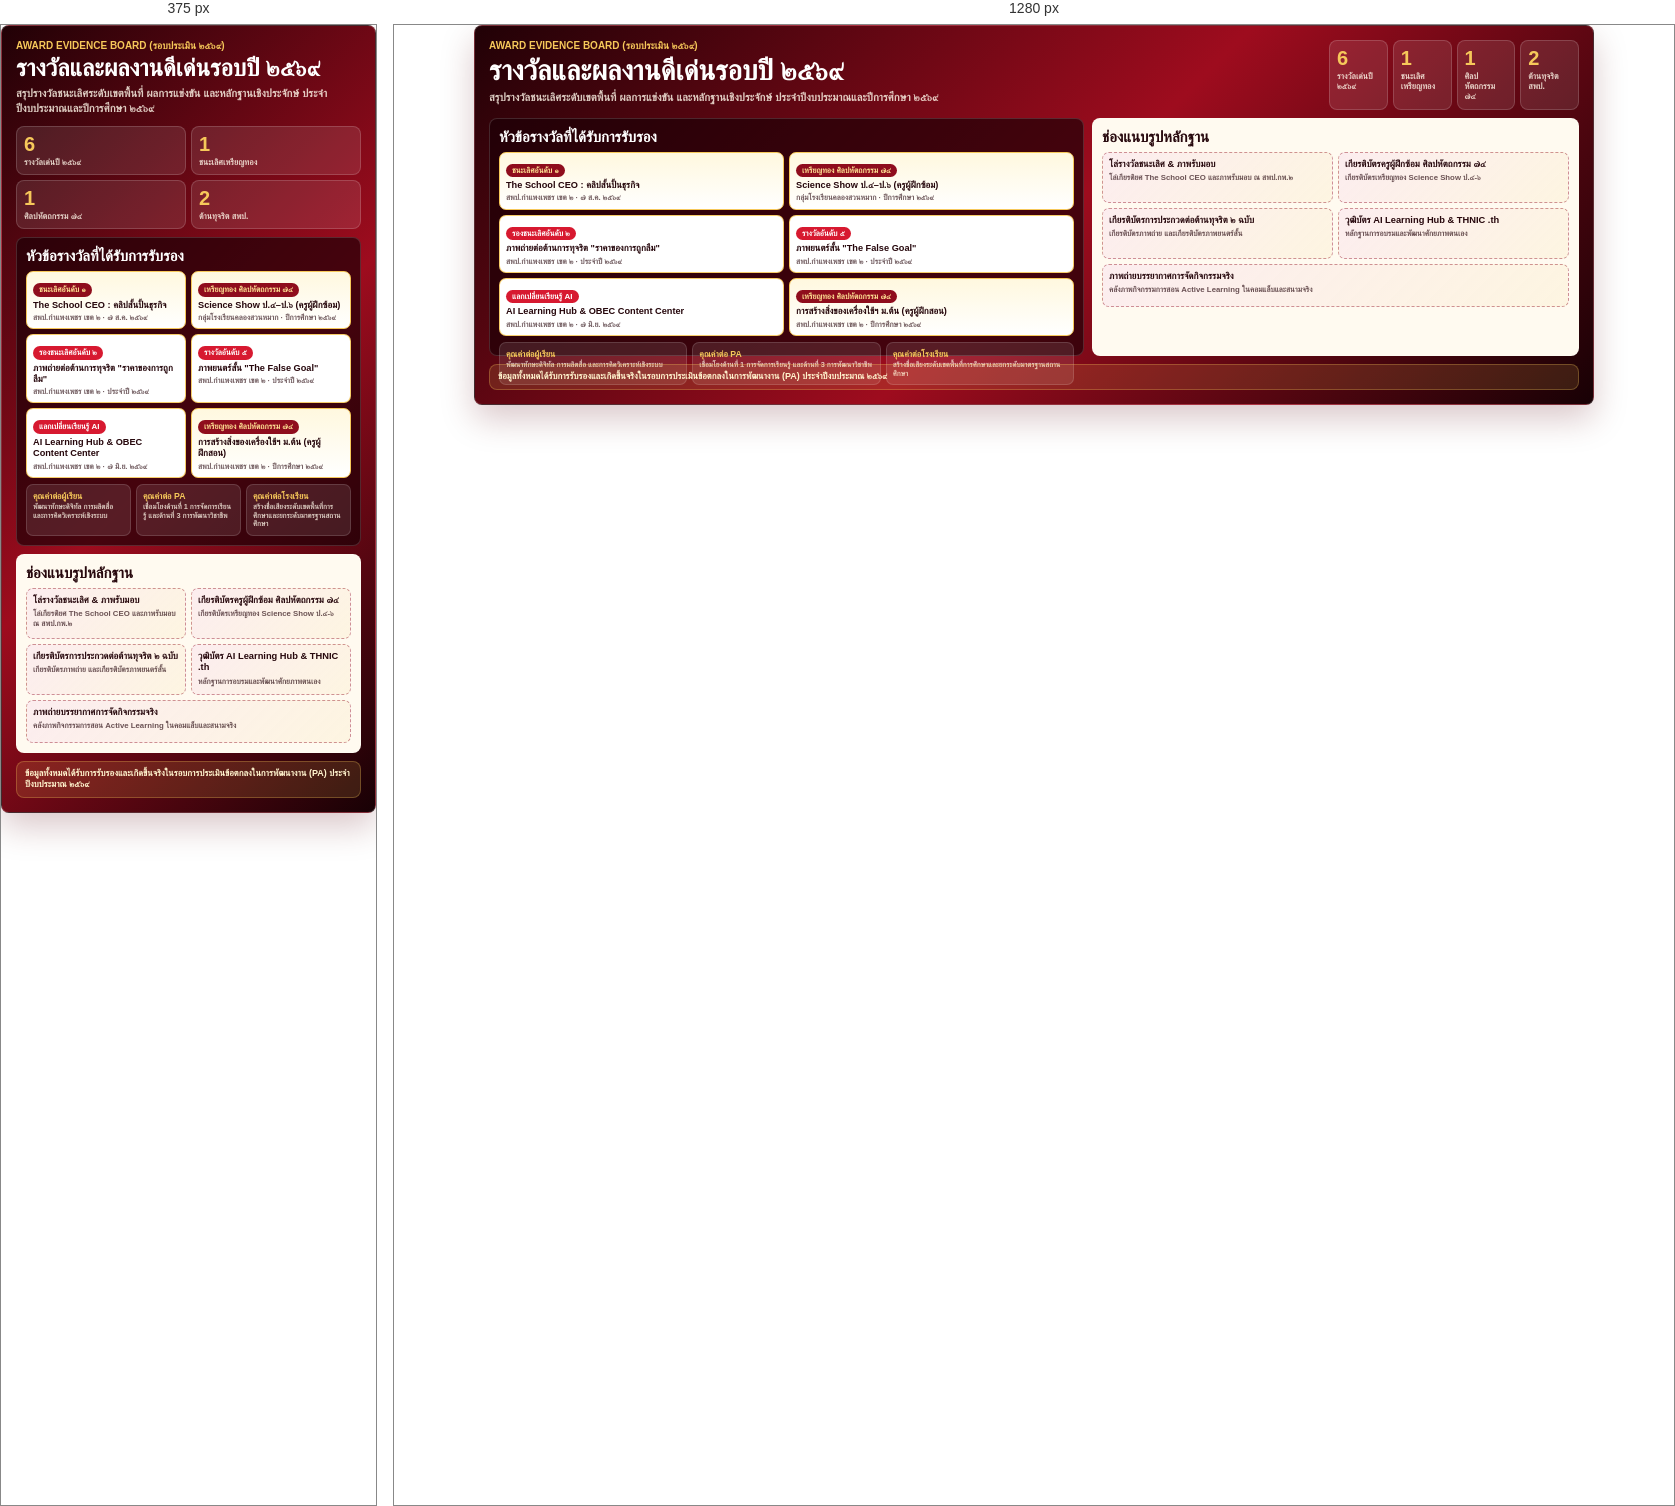
Rendered at 375 px and 1280 px, left to right.

<!-- file: contest-awards-proof-compact.html -->
<!doctype html>
<html lang="th">
<head>
  <meta charset="utf-8">
  <meta name="viewport" content="width=device-width, initial-scale=1">
  <title>รางวัลและหลักฐานภาพถ่าย ๒๕๖๙</title>
  <style>
    * { box-sizing: border-box; }
    body { margin: 0; background: transparent; font-family: Tahoma, Arial, sans-serif; color: #fff; }
    .wrap {
      max-width: 1120px;
      height: 380px;
      margin: 0 auto;
      overflow: hidden;
      border-radius: 8px;
      border: 1px solid rgba(255,255,255,.16);
      background: linear-gradient(135deg, #210106 0%, #9e0c1e 52%, #180105 100%);
      box-shadow: 0 14px 34px rgba(88,0,12,.22);
    }
    .inner { padding: 14px; height: 100%; display: grid; grid-template-rows: auto 1fr auto; gap: 8px; }
    .top { display: grid; grid-template-columns: 1fr 250px; gap: 10px; align-items: stretch; }
    .kicker { color: #f6c85a; font-size: 10px; font-weight: 800; }
    h1 { margin: 3px 0 0; font-size: 28px; line-height: 1.12; font-weight: 800; letter-spacing: 0; }
    .lead { margin: 4px 0 0; color: rgba(255,247,232,.82); font-size: 11px; line-height: 1.35; font-weight: 700; }
    .stats { display: grid; grid-template-columns: repeat(4, 1fr); gap: 5px; }
    .stat { min-height: 48px; padding: 7px; border-radius: 8px; background: rgba(255,255,255,.1); border: 1px solid rgba(255,255,255,.16); }
    .stat b { display: block; color: #f6c85a; font-size: 20px; line-height: 1; font-weight: 800; }
    .stat span { display: block; margin-top: 3px; color: rgba(255,247,232,.82); font-size: 8.5px; line-height: 1.2; font-weight: 800; }
    .main { display: grid; grid-template-columns: 1.1fr .9fr; gap: 8px; min-height: 0; }
    .panel { padding: 9px; border-radius: 8px; background: rgba(28,1,7,.68); border: 1px solid rgba(255,255,255,.15); min-height: 0; }
    .panel.light { background: #fffaf0; color: #27080d; }
    h2 { margin: 0 0 6px; font-size: 15px; line-height: 1.2; font-weight: 800; letter-spacing: 0; }
    .awards { display: grid; grid-template-columns: repeat(2, minmax(0,1fr)); gap: 5px; }
    .award { min-height: 50px; padding: 6px; border-radius: 7px; background: #fff; color: #27080d; border: 1px solid rgba(246,200,90,.9); }
    .award.win { background: linear-gradient(180deg, #fff8df, #fff); border-color: #f6c85a; }
    .tag { display: inline-block; padding: 2px 6px; border-radius: 999px; background: #d71930; color: #fff; font-size: 8px; line-height: 1.2; font-weight: 800; }
    .win .tag { background: #8f0d1d; color: #ffe294; }
    .award strong { display: block; margin-top: 3px; font-size: 9.2px; line-height: 1.22; font-weight: 800; }
    .award small { display: block; margin-top: 2px; color: rgba(39,8,13,.66); font-size: 7.8px; line-height: 1.2; font-weight: 700; }
    .slots { display: grid; grid-template-columns: repeat(2, minmax(0,1fr)); gap: 5px; }
    .slot { min-height: 51px; padding: 6px; border-radius: 7px; border: 1px dashed rgba(143,13,29,.42); background: linear-gradient(135deg, rgba(215,25,48,.08), rgba(246,200,90,.18)), #fff; }
    .slot b { display: block; font-size: 9.3px; line-height: 1.25; font-weight: 800; }
    .slot span { display: block; margin-top: 3px; color: rgba(39,8,13,.68); font-size: 7.8px; line-height: 1.2; font-weight: 700; }
    .slot.wide { grid-column: 1 / -1; min-height: 43px; }
    .impact { display: grid; grid-template-columns: repeat(3, 1fr); gap: 5px; margin-top: 6px; }
    .impact div { min-height: 42px; padding: 6px; border-radius: 7px; background: rgba(255,255,255,.1); border: 1px solid rgba(255,255,255,.14); }
    .impact b { display: block; color: #f6c85a; font-size: 8.7px; line-height: 1.18; font-weight: 800; }
    .impact span { display: block; margin-top: 2px; color: rgba(255,247,232,.78); font-size: 7.4px; line-height: 1.16; font-weight: 700; }
    .note { padding: 6px 8px; border-radius: 8px; background: rgba(246,200,90,.14); border: 1px solid rgba(246,200,90,.28); color: #fff3cd; font-size: 9px; line-height: 1.28; font-weight: 700; }
    @media (max-width: 760px) {
      .wrap { height: auto; min-height: 380px; }
      .top, .main { grid-template-columns: 1fr; }
      .stats { grid-template-columns: repeat(2,1fr); }
      h1 { font-size: 24px; }
    }
  </style>
</head>
<body>
  <div class="wrap">
    <div class="inner">
      <div class="top">
        <div>
          <div class="kicker">AWARD EVIDENCE BOARD (รอบประเมิน ๒๕๖๙)</div>
          <h1>รางวัลและผลงานดีเด่นรอบปี ๒๕๖๙</h1>
          <p class="lead">สรุปรางวัลชนะเลิศระดับเขตพื้นที่ ผลการแข่งขัน และหลักฐานเชิงประจักษ์ ประจำปีงบประมาณและปีการศึกษา ๒๕๖๙</p>
        </div>
        <div class="stats">
          <div class="stat"><b>6</b><span>รางวัลเด่นปี ๒๕๖๙</span></div>
          <div class="stat"><b>1</b><span>ชนะเลิศเหรียญทอง</span></div>
          <div class="stat"><b>1</b><span>ศิลปหัตถกรรม ๗๔</span></div>
          <div class="stat"><b>2</b><span>ต้านทุจริต สพป.</span></div>
        </div>
      </div>
      <div class="main">
        <div class="panel">
          <h2>หัวข้อรางวัลที่ได้รับการรับรอง</h2>
          <div class="awards">
            <div class="award win"><span class="tag">ชนะเลิศอันดับ ๑</span><strong>The School CEO : คลิปสั้นปั้นธุรกิจ</strong><small>สพป.กำแพงเพชร เขต ๒ · ๗ ส.ค. ๒๕๖๙</small></div>
            <div class="award win"><span class="tag">เหรียญทอง ศิลปหัตถกรรม ๗๔</span><strong>Science Show ป.๔–ป.๖ (ครูผู้ฝึกซ้อม)</strong><small>กลุ่มโรงเรียนคลองสวนหมาก · ปีการศึกษา ๒๕๖๙</small></div>
            <div class="award"><span class="tag">รองชนะเลิศอันดับ ๒</span><strong>ภาพถ่ายต่อต้านการทุจริต "ราคาของการถูกลืม"</strong><small>สพป.กำแพงเพชร เขต ๒ · ประจำปี ๒๕๖๙</small></div>
            <div class="award"><span class="tag">รางวัลอันดับ ๕</span><strong>ภาพยนตร์สั้น "The False Goal"</strong><small>สพป.กำแพงเพชร เขต ๒ · ประจำปี ๒๕๖๙</small></div>
            <div class="award"><span class="tag">แลกเปลี่ยนเรียนรู้ AI</span><strong>AI Learning Hub & OBEC Content Center</strong><small>สพป.กำแพงเพชร เขต ๒ · ๗ มิ.ย. ๒๕๖๙</small></div>
            <div class="award win"><span class="tag">เหรียญทอง ศิลปหัตถกรรม ๗๔</span><strong>การสร้างสิ่งของเครื่องใช้ฯ ม.ต้น (ครูผู้ฝึกสอน)</strong><small>สพป.กำแพงเพชร เขต ๒ · ปีการศึกษา ๒๕๖๙</small></div>
          </div>
          <div class="impact">
            <div><b>คุณค่าต่อผู้เรียน</b><span>พัฒนาทักษะดิจิทัล การผลิตสื่อ และการคิดวิเคราะห์เชิงระบบ</span></div>
            <div><b>คุณค่าต่อ PA</b><span>เชื่อมโยงด้านที่ 1 การจัดการเรียนรู้ และด้านที่ 3 การพัฒนาวิชาชีพ</span></div>
            <div><b>คุณค่าต่อโรงเรียน</b><span>สร้างชื่อเสียงระดับเขตพื้นที่การศึกษาและยกระดับมาตรฐานสถานศึกษา</span></div>
          </div>
        </div>
        <div class="panel light">
          <h2>ช่องแนบรูปหลักฐาน</h2>
          <div class="slots">
            <div class="slot"><b>โล่รางวัลชนะเลิศ & ภาพรับมอบ</b><span>โล่เกียรติยศ The School CEO และภาพรับมอบ ณ สพป.กพ.๒</span></div>
            <div class="slot"><b>เกียรติบัตรครูผู้ฝึกซ้อม ศิลปหัตถกรรม ๗๔</b><span>เกียรติบัตรเหรียญทอง Science Show ป.๔-๖</span></div>
            <div class="slot"><b>เกียรติบัตรการประกวดต่อต้านทุจริต ๒ ฉบับ</b><span>เกียรติบัตรภาพถ่าย และเกียรติบัตรภาพยนตร์สั้น</span></div>
            <div class="slot"><b>วุฒิบัตร AI Learning Hub & THNIC .th</b><span>หลักฐานการอบรมและพัฒนาศักยภาพตนเอง</span></div>
            <div class="slot wide"><b>ภาพถ่ายบรรยากาศการจัดกิจกรรมจริง</b><span>คลังภาพกิจกรรมการสอน Active Learning ในคอมแล็บและสนามจริง</span></div>
          </div>
        </div>
      </div>
      <div class="note">ข้อมูลทั้งหมดได้รับการรับรองและเกิดขึ้นจริงในรอบการประเมินข้อตกลงในการพัฒนางาน (PA) ประจำปีงบประมาณ ๒๕๖๙</div>
    </div>
  </div>
</body>
</html>